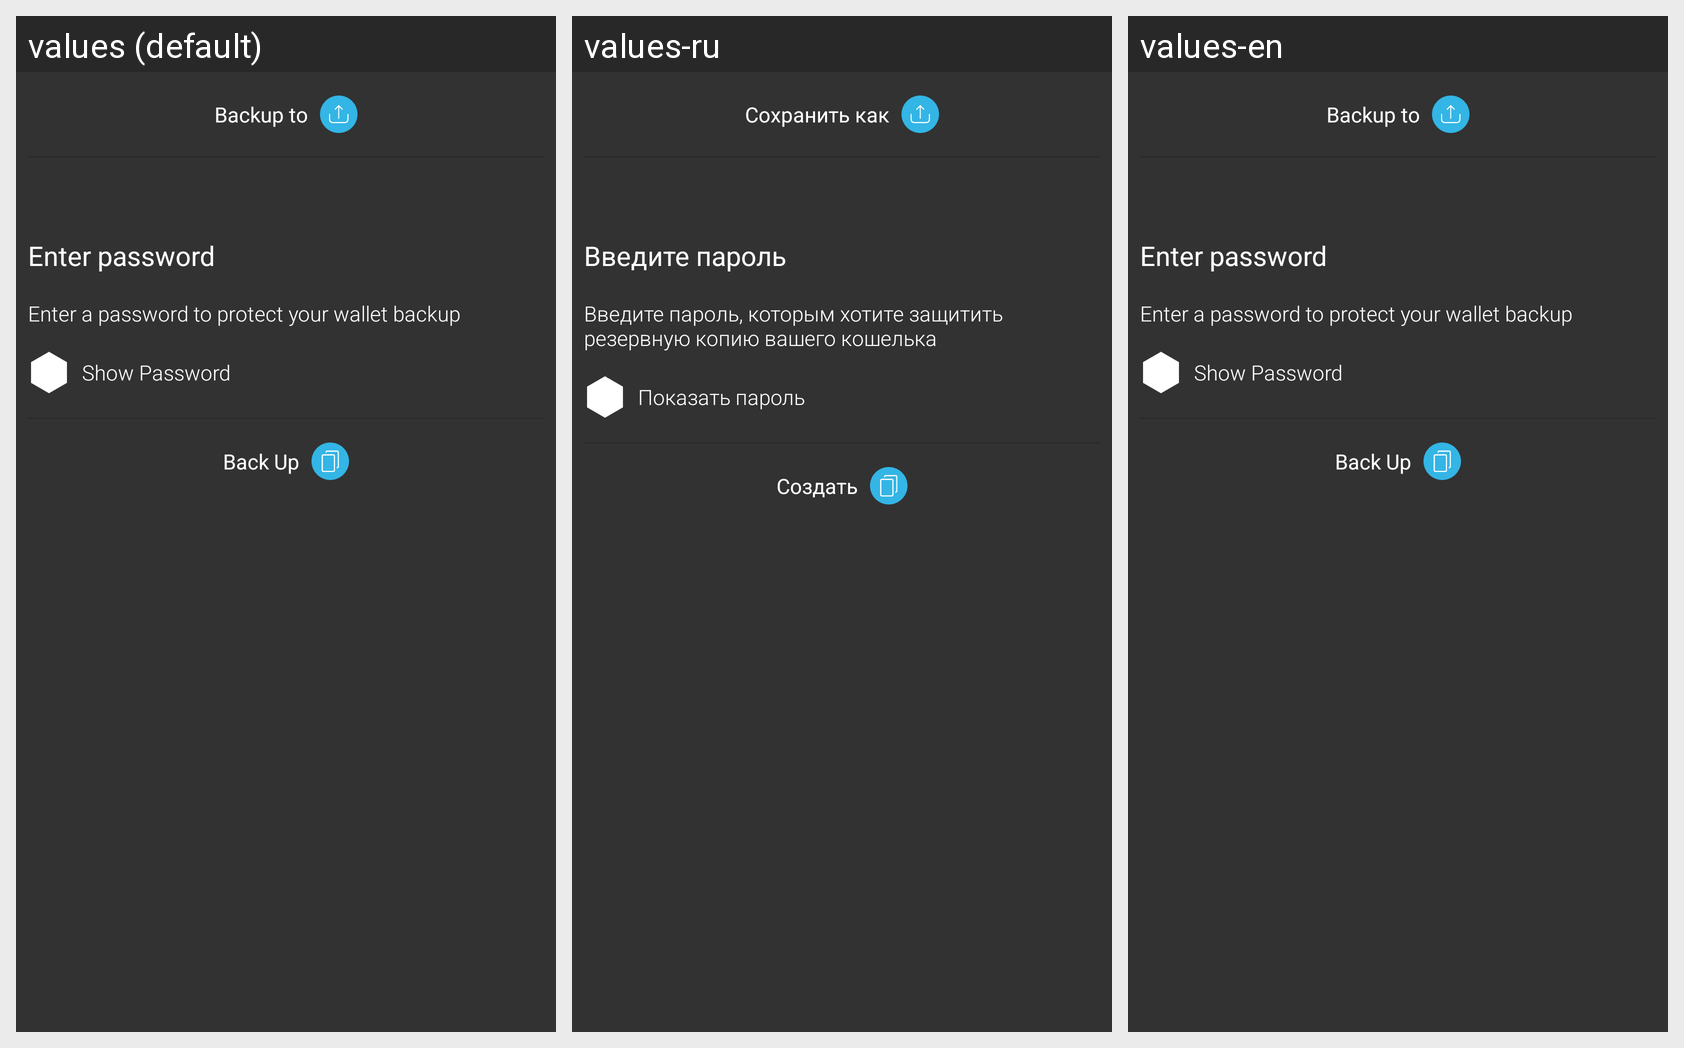

The Android screen above is rendered under several locales of the same app. Produce the string resources it draws, with the default and per-locale values.
Android screen res/layout/dialog_fragment_backup_wallet.xml rendered under 3 locales, left to right: values (default), values-ru, values-en. Device: Nexus 5 (rendered at 1080×1920; each locale shown at half size, 540×960, under a caption strip naming it); theme AppTheme.
Strings drawn on this screen, with the default value and each locale's value (text and hints the layout hard-codes, and strings that could not be matched under every locale, appear in the picture but are not listed):

wallet_show_password
  values: Show Password
  values-ru: Показать пароль
  values-en: Show Password

wallet_backup_hint
  values: Enter a password to protect your wallet backup
  values-ru: Введите пароль, которым хотите защитить резервную копию вашего кошелька
  values-en: Enter a password to protect your wallet backup

wallet_backup_button_select
  values: Backup to
  values-ru: Сохранить как
  values-en: Backup to

wallet_backup_button_backup
  values: Back Up
  values-ru: Создать
  values-en: Back Up
